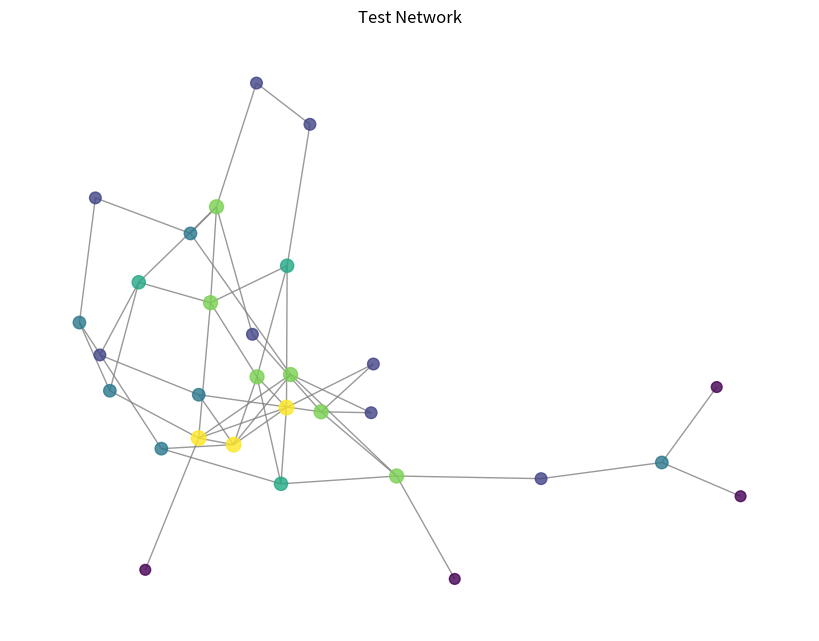

Write Python code to recreate this figure.
import networkx as nx
import matplotlib.pyplot as plt


def draw_network(G, title="Network", node_color_by_degree=True, save_path=None):
    """
    Draws a NetworkX graph with nodes sized/colored sensibly.
    """
    pos = nx.spring_layout(G, seed=42)

    if node_color_by_degree:
        degrees = dict(G.degree())
        node_colors = [degrees[n] for n in G.nodes()]
        node_sizes = [50 + degrees[n] * 10 for n in G.nodes()]
    else:
        node_colors = "lightblue"
        node_sizes = 100

    plt.figure(figsize=(8, 6))
    nx.draw(
        G, pos,
        node_color=node_colors,
        node_size=node_sizes,
        cmap=plt.cm.viridis,
        with_labels=False,
        edge_color="gray",
        alpha=0.8
    )
    plt.title(title)
    if save_path:
        plt.savefig(save_path)
    plt.show()


def network_stats(G):
    """
    Returns a dict of basic descriptive stats for a network.
    """
    stats = {
        "num_nodes": G.number_of_nodes(),
        "num_edges": G.number_of_edges(),
        "average_degree": sum(dict(G.degree()).values()) / G.number_of_nodes(),
        "average_clustering": nx.average_clustering(G),
    }

    if nx.is_connected(G):
        stats["average_path_length"] = nx.average_shortest_path_length(G)
    else:
        stats["average_path_length"] = None
        stats["note"] = "Graph is disconnected; path length computed on largest component instead."
        largest_cc = max(nx.connected_components(G), key=len)
        subgraph = G.subgraph(largest_cc)
        stats["average_path_length_largest_component"] = nx.average_shortest_path_length(subgraph)

    return stats


def analyze_network(G, title="Network"):
    """
    Given any network, produces a plot and a printed stats summary.
    """
    stats = network_stats(G)
    print(f"--- {title} ---")
    for key, value in stats.items():
        print(f"{key}: {value}")
    draw_network(G, title=title)
    return stats


if __name__ == "__main__":
    G_test = nx.erdos_renyi_graph(n=30, p=0.1, seed=1)
    analyze_network(G_test, title="Test Network")
